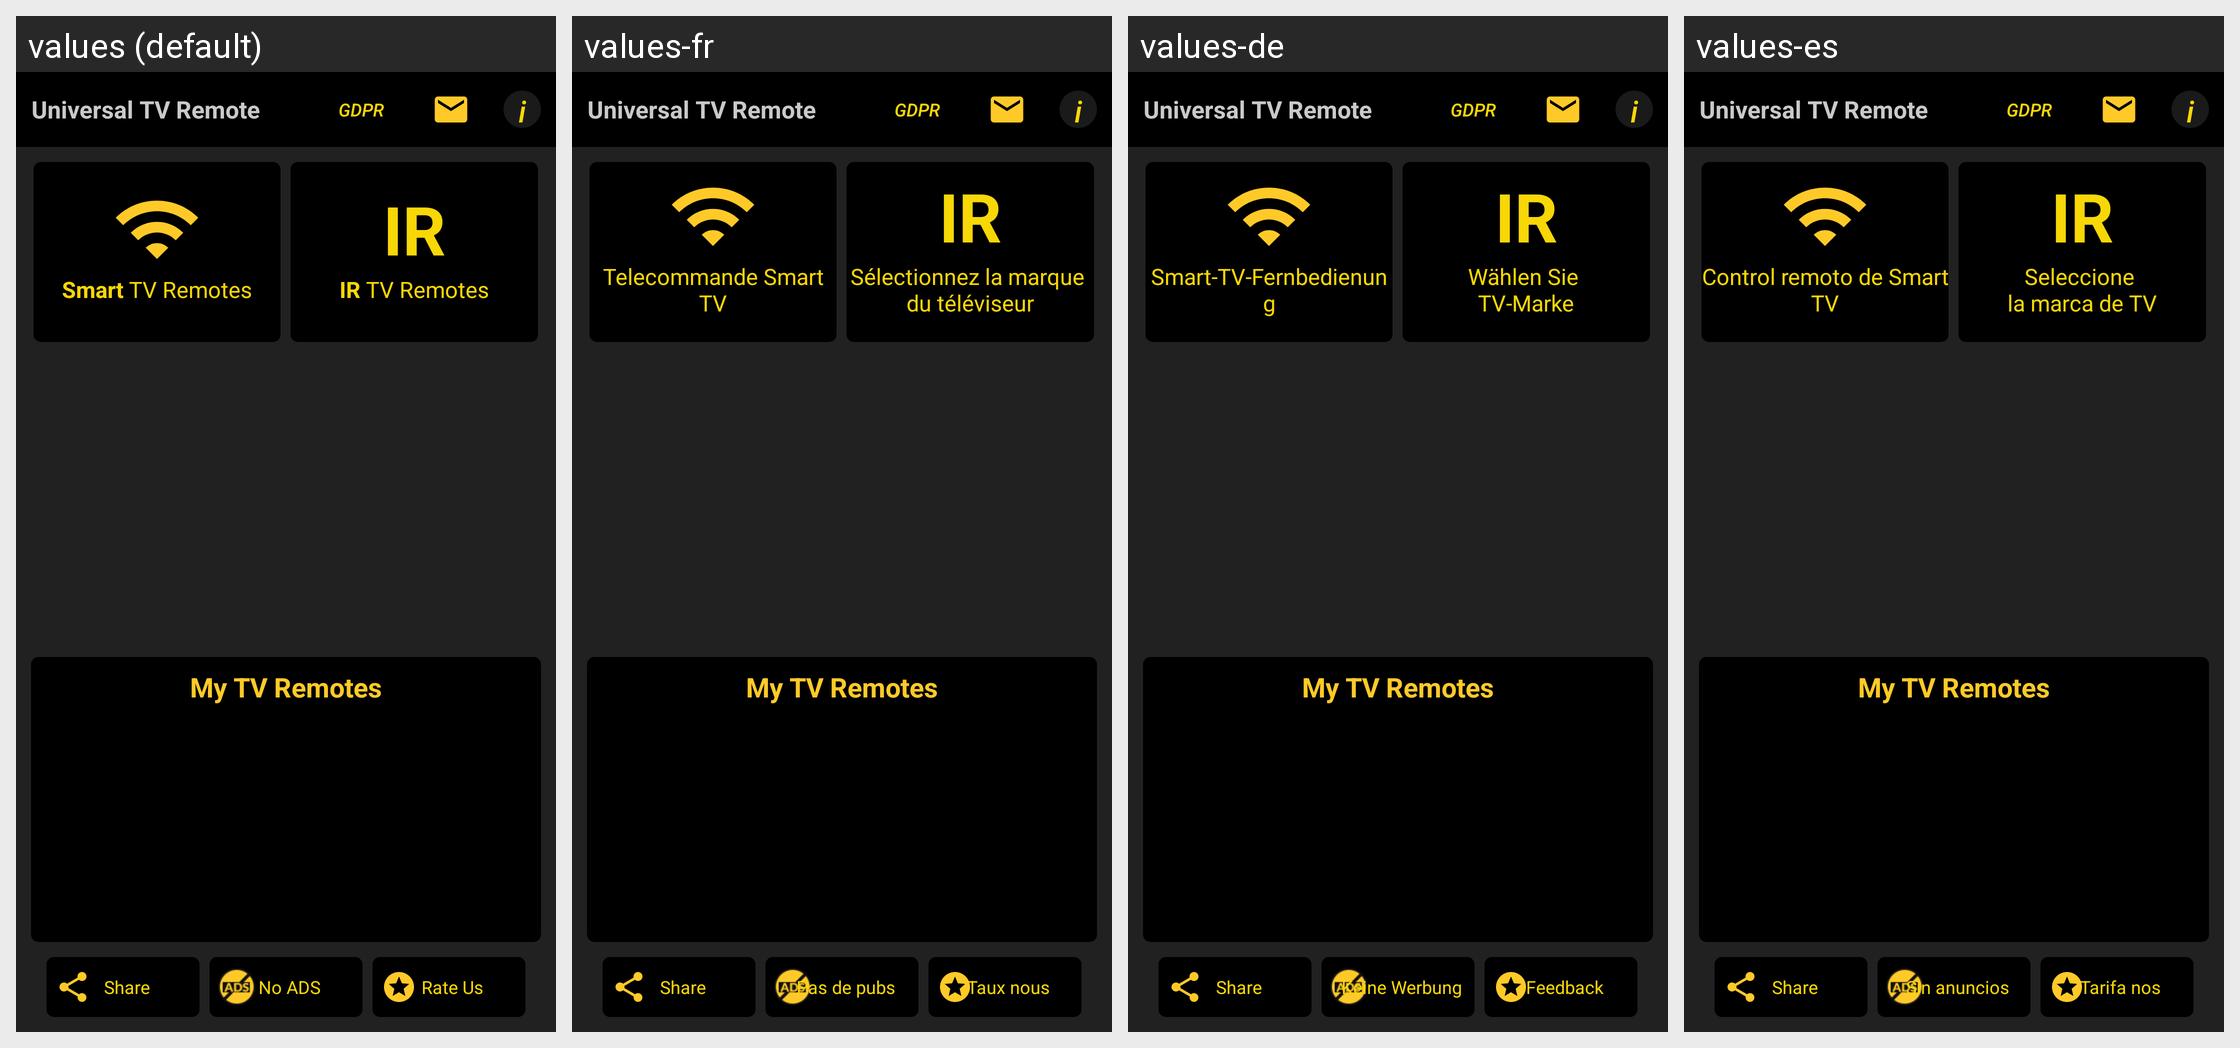

Locale-by-locale string values for the Android screen shown in this grid:
Android screen res/layout/first_screen.xml rendered under 4 locales, left to right: values (default), values-fr, values-de, values-es. Device: Nexus 5 (rendered at 1080×1920; each locale shown at half size, 540×960, under a caption strip naming it); theme AppTheme.
Other locales in the repository, not shown: values-af, values-am, values-ar, values-as, values-az, values-be, values-bg, values-bn, values-bs, values-ca, values-cs, values-da, values-el, values-en-rGB, values-en-rXC, values-es-rUS, values-et, values-eu, values-fa, values-fi, values-fr-rCA, values-gl, values-gu, values-hi, values-hr, values-hu, values-hy, values-in, values-is, values-it, values-iw, values-ja, values-ka, values-kk, values-km, values-kn, values-ko, values-ky, values-lo, values-lt, values-lv, values-mk, values-ml, values-mn, values-mr, values-ms, values-my, values-nb, values-ne, values-nl, values-no, values-or, values-pa, values-phi, values-pl, values-pt, values-pt-rBR, values-pt-rPT, values-ro, values-ru, values-si, values-sk, values-sl, values-sq, values-sr, values-sv, values-sw, values-ta, values-te, values-th, values-tl, values-tr, values-uk, values-ur, values-uz, values-vi, values-zh, values-zh-rCN, values-zh-rHK, values-zh-rTW, values-zu.
Strings drawn on this screen, with the default value and each locale's value (text and hints the layout hard-codes, and strings that could not be matched under every locale, appear in the picture but are not listed):

fs_select_wifi_TV
  values: Smart TV Remotes
  values-fr: Telecommande Smart TV
  values-de: Smart-TV-Fernbedienung
  values-es: Control remoto de Smart TV

fs_select_tv_brand
  values: IR TV Remotes
  values-fr: Sélectionnez la marque 
      du téléviseur
  values-de: Wählen Sie 
      TV-Marke
  values-es: Seleccione 
      la marca de TV

fs_share
  values: Share
  values-fr: Share  [not translated; the default value is used]
  values-de: Share  [not translated; the default value is used]
  values-es: Share  [not translated; the default value is used]

fs_no_ads
  values: No ADS
  values-fr: Pas de pubs
  values-de: Keine Werbung
  values-es: Sin anuncios

fs_rate_us
  values: Rate Us
  values-fr: Taux nous
  values-de: Feedback
  values-es: Tarifa nos
